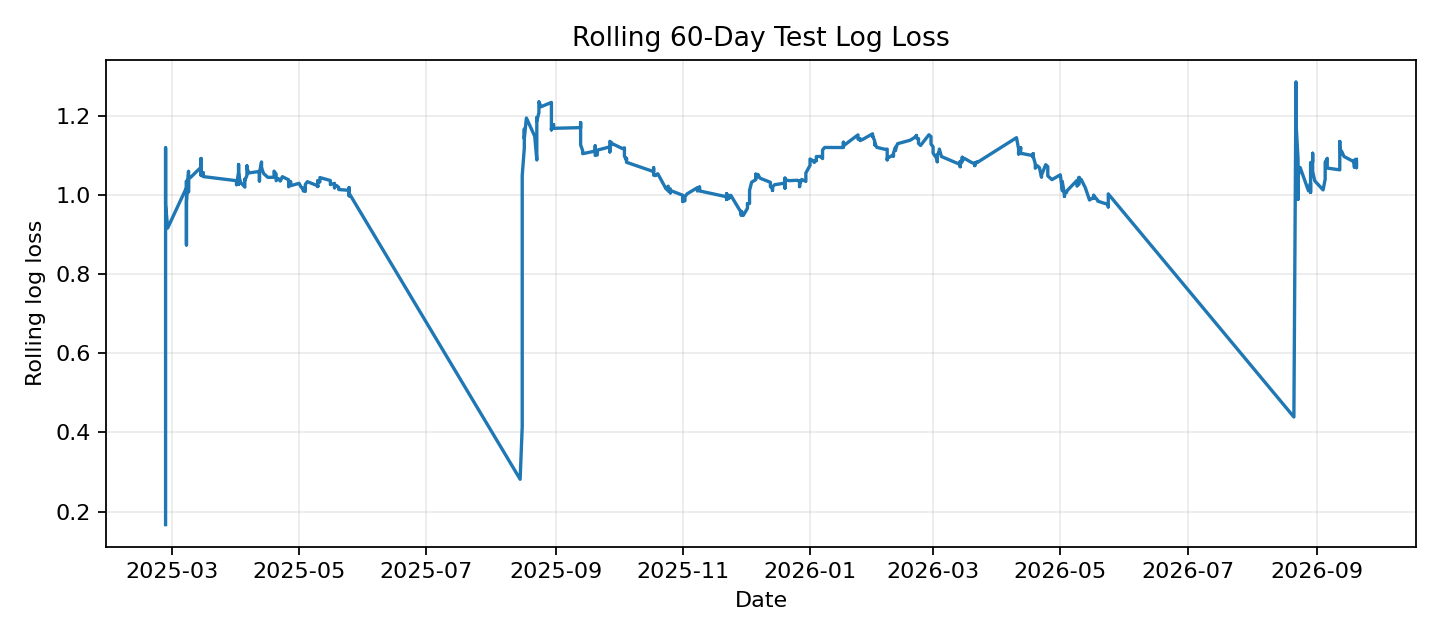

The data file committed next to this chart (first rows):
Date, individual_log_loss
2025-02-26, 0.1669
2025-02-26, 0.848
2025-02-26, 0.8102
2025-02-26, 1.12
2025-02-26, 0.977
2025-02-27, 0.9173
2025-03-08, 1.019
2025-03-08, 1.036
2025-03-08, 0.9469
2025-03-08, 0.8746
2025-03-08, 0.9399
2025-03-08, 0.9839
2025-03-09, 1.061
2025-03-09, 1.009
2025-03-09, 1.043
2025-03-10, 1.046
2025-03-15, 1.071
2025-03-15, 1.051
2025-03-15, 1.093
2025-03-15, 1.06
2025-03-15, 1.062
2025-03-16, 1.048
2025-03-16, 1.058
2025-03-16, 1.048
2025-04-01, 1.037
2025-04-01, 1.035
2025-04-01, 1.026
2025-04-02, 1.055
2025-04-02, 1.055
2025-04-02, 1.028
2025-04-02, 1.05
2025-04-02, 1.078
2025-04-02, 1.051
2025-04-03, 1.033
2025-04-05, 1.021
2025-04-05, 1.032
2025-04-05, 1.039
2025-04-05, 1.04
2025-04-05, 1.038
2025-04-06, 1.05
2025-04-06, 1.074
2025-04-06, 1.062
2025-04-06, 1.068
2025-04-07, 1.057
2025-04-12, 1.061
2025-04-12, 1.056
2025-04-12, 1.044
2025-04-12, 1.036
2025-04-12, 1.057
2025-04-13, 1.085
2025-04-13, 1.069
2025-04-13, 1.074
2025-04-13, 1.07
2025-04-14, 1.055
2025-04-16, 1.046
2025-04-19, 1.046
2025-04-19, 1.061
2025-04-19, 1.052
2025-04-19, 1.056
2025-04-19, 1.061
... 485 more rows
